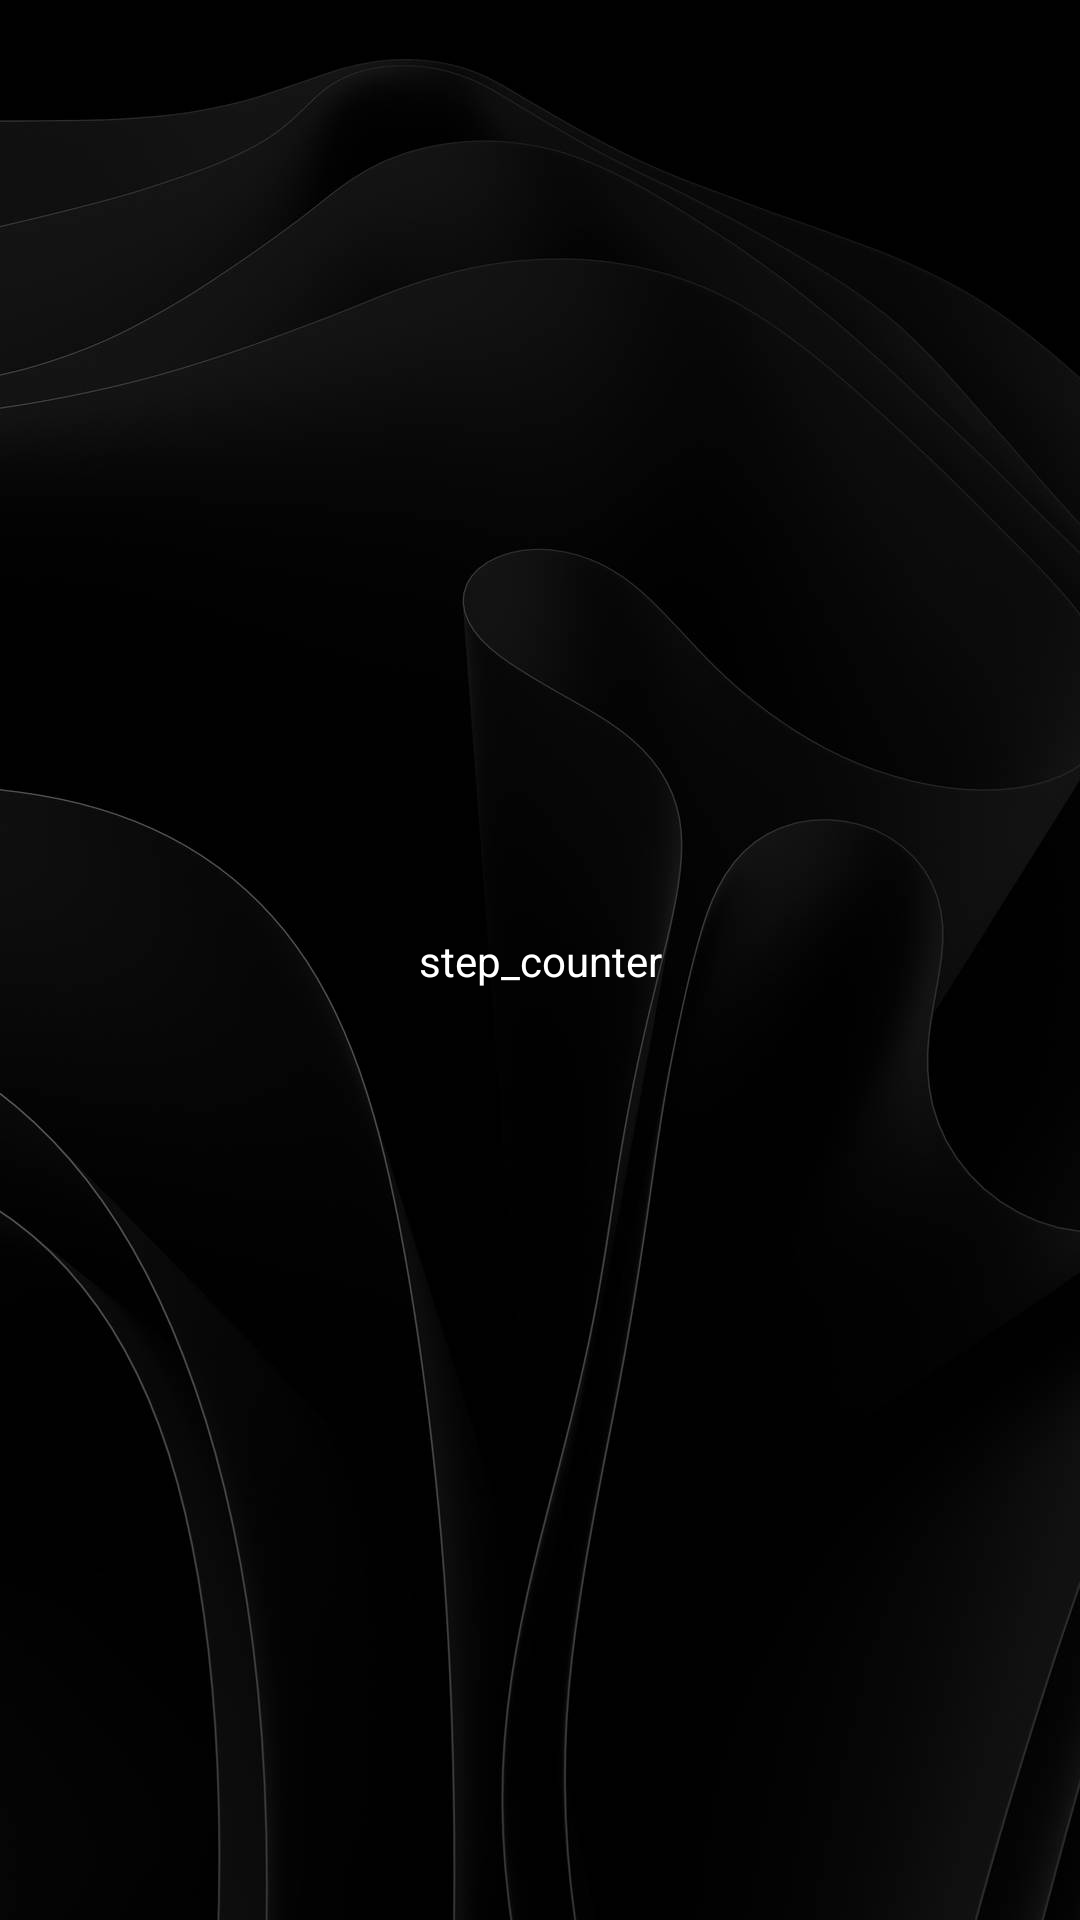

Here is an Android app screen rendered from its layout file. Give the layout XML and the strings, colors and styles it references.
<!-- AndroidManifest.xml: application theme Theme.InputVariablesAndOperations -->
<!-- res/layout/activity_step_counter.xml -->
<?xml version="1.0" encoding="utf-8"?>
<androidx.constraintlayout.widget.ConstraintLayout xmlns:android="http://schemas.android.com/apk/res/android"
    xmlns:app="http://schemas.android.com/apk/res-auto"
    xmlns:tools="http://schemas.android.com/tools"
    android:layout_width="match_parent"
    android:layout_height="match_parent"
    android:background="@drawable/background"
    tools:context=".StepCounterActivity">

    <TextView
        android:id="@+id/step_counter"
        android:layout_width="wrap_content"
        android:layout_height="wrap_content"
        android:text="step_counter"
        android:textColor="@color/white"
        app:layout_constraintBottom_toBottomOf="parent"
        app:layout_constraintEnd_toEndOf="parent"
        app:layout_constraintHorizontal_bias="0.5"
        app:layout_constraintStart_toStartOf="parent"
        app:layout_constraintTop_toTopOf="parent"
        app:layout_constraintVertical_bias="0.5" />
</androidx.constraintlayout.widget.ConstraintLayout>
<!-- resources referenced by this layout -->
<resources>
  <!-- drawable background: png bitmap (drawable, 349567 bytes) -->
  <style name="Theme.InputVariablesAndOperations" parent="Theme.MaterialComponents.DayNight.NoActionBar">
          
          <item name="colorPrimary">@color/purple_500</item>
          <item name="colorPrimaryVariant">@color/purple_700</item>
          <item name="colorOnPrimary">@color/white</item>
          
          <item name="colorSecondary">@color/teal_200</item>
          <item name="colorSecondaryVariant">@color/teal_700</item>
          <item name="colorOnSecondary">@color/black</item>
          
          <item name="android:statusBarColor">?attr/colorPrimaryVariant</item>
          
      </style>
  <!-- not gathered from this repository: default colours our renderer supplied (Android Studio template values) -->
  <color name="purple_500">#FF6200EE</color>
  <color name="purple_700">#FF3700B3</color>
  <color name="teal_200">#FF03DAC5</color>
  <color name="teal_700">#FF018786</color>
  <color name="black">#FF000000</color>
  <color name="white">#FFFFFFFF</color>
</resources>
